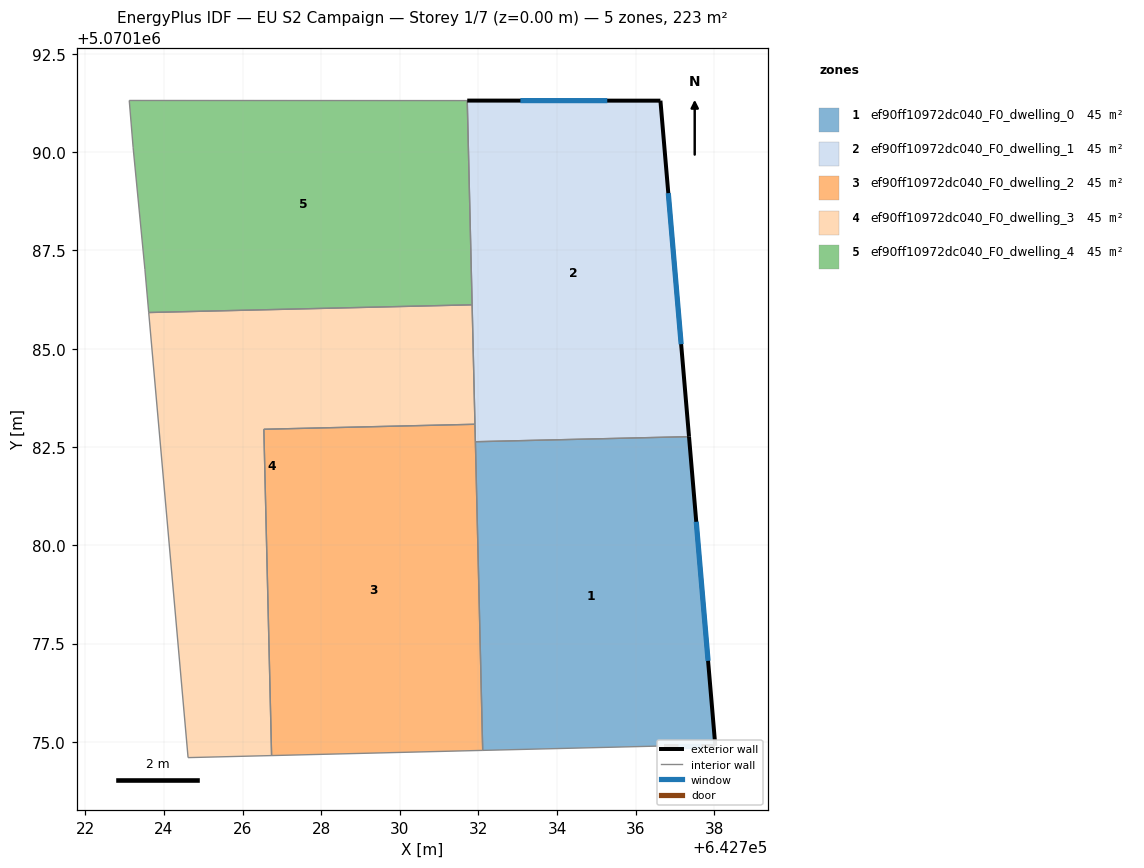
=== STOREY PLAN SPEC (per zone: floor XY polygon, exterior-wall plan segments, windows/doors) ===
zone 1: ef90ff10972dc040_F0_dwelling_0  (44.6 m²)
  floor: (642737.35, 5070182.76) (642738.02, 5070174.90) (642736.72, 5070174.90) (642732.11, 5070174.79) (642731.92, 5070182.63)
  exterior wall: (642738.02, 5070174.90) – (642737.35, 5070182.76)  [7.9 m]
    window: (642737.84, 5070177.06) – (642737.54, 5070180.60)  [4.8 m²]
  exterior wall: (642736.72, 5070174.90) – (642738.02, 5070174.90)  [1.3 m]
    window: (642737.08, 5070174.90) – (642737.67, 5070174.90)  [0.8 m²]
  interior walls: 3
zone 2: ef90ff10972dc040_F0_dwelling_1  (44.6 m²)
  floor: (642736.63, 5070191.31) (642737.35, 5070182.76) (642731.92, 5070182.63) (642731.71, 5070191.31)
  exterior wall: (642737.35, 5070182.76) – (642736.63, 5070191.31)  [8.6 m]
    window: (642737.15, 5070185.12) – (642736.83, 5070188.96)  [5.2 m²]
  exterior wall: (642736.63, 5070191.31) – (642731.71, 5070191.31)  [4.9 m]
    window: (642735.28, 5070191.31) – (642733.07, 5070191.31)  [3.0 m²]
  interior walls: 4
zone 3: ef90ff10972dc040_F0_dwelling_2  (44.6 m²)
  floor: (642731.91, 5070183.08) (642732.11, 5070174.79) (642726.74, 5070174.65) (642726.54, 5070182.95)
  interior walls: 5
zone 4: ef90ff10972dc040_F0_dwelling_3  (44.6 m²)
  floor: (642731.84, 5070186.12) (642731.91, 5070183.08) (642726.54, 5070182.95) (642726.74, 5070174.65) (642724.61, 5070174.60) (642723.61, 5070185.92)
  interior walls: 6
zone 5: ef90ff10972dc040_F0_dwelling_4  (44.6 m²)
  floor: (642731.71, 5070191.31) (642731.84, 5070186.12) (642723.61, 5070185.92) (642723.52, 5070187.01) (642723.22, 5070190.11) (642723.12, 5070191.31)
  interior walls: 6

=== DERIVED (storey summary) ===
Building: EU S2 Campaign
Storey: 1 of 7  (floor level z = 0.00 m)
Storey gross floor area: 222.8 m²
Zones on this storey: 5
  - ef90ff10972dc040_F0_dwelling_0: floor 44.6 m²; exterior wall 9.2 m (27.6 m²); 2 window(s) 5.6 m²; WWR 20.2%
  - ef90ff10972dc040_F0_dwelling_1: floor 44.6 m²; exterior wall 13.5 m (40.5 m²); 2 window(s) 8.2 m²; WWR 20.2%
  - ef90ff10972dc040_F0_dwelling_2: floor 44.6 m²
  - ef90ff10972dc040_F0_dwelling_3: floor 44.6 m²
  - ef90ff10972dc040_F0_dwelling_4: floor 44.6 m²
Zone adjacency (shared interzone walls):
  - ef90ff10972dc040_F0_dwelling_0 ↔ ef90ff10972dc040_F0_dwelling_1
  - ef90ff10972dc040_F0_dwelling_0 ↔ ef90ff10972dc040_F0_dwelling_2
  - ef90ff10972dc040_F0_dwelling_1 ↔ ef90ff10972dc040_F0_dwelling_2
  - ef90ff10972dc040_F0_dwelling_1 ↔ ef90ff10972dc040_F0_dwelling_3
  - ef90ff10972dc040_F0_dwelling_1 ↔ ef90ff10972dc040_F0_dwelling_4
  - ef90ff10972dc040_F0_dwelling_2 ↔ ef90ff10972dc040_F0_dwelling_3
  - ef90ff10972dc040_F0_dwelling_3 ↔ ef90ff10972dc040_F0_dwelling_4